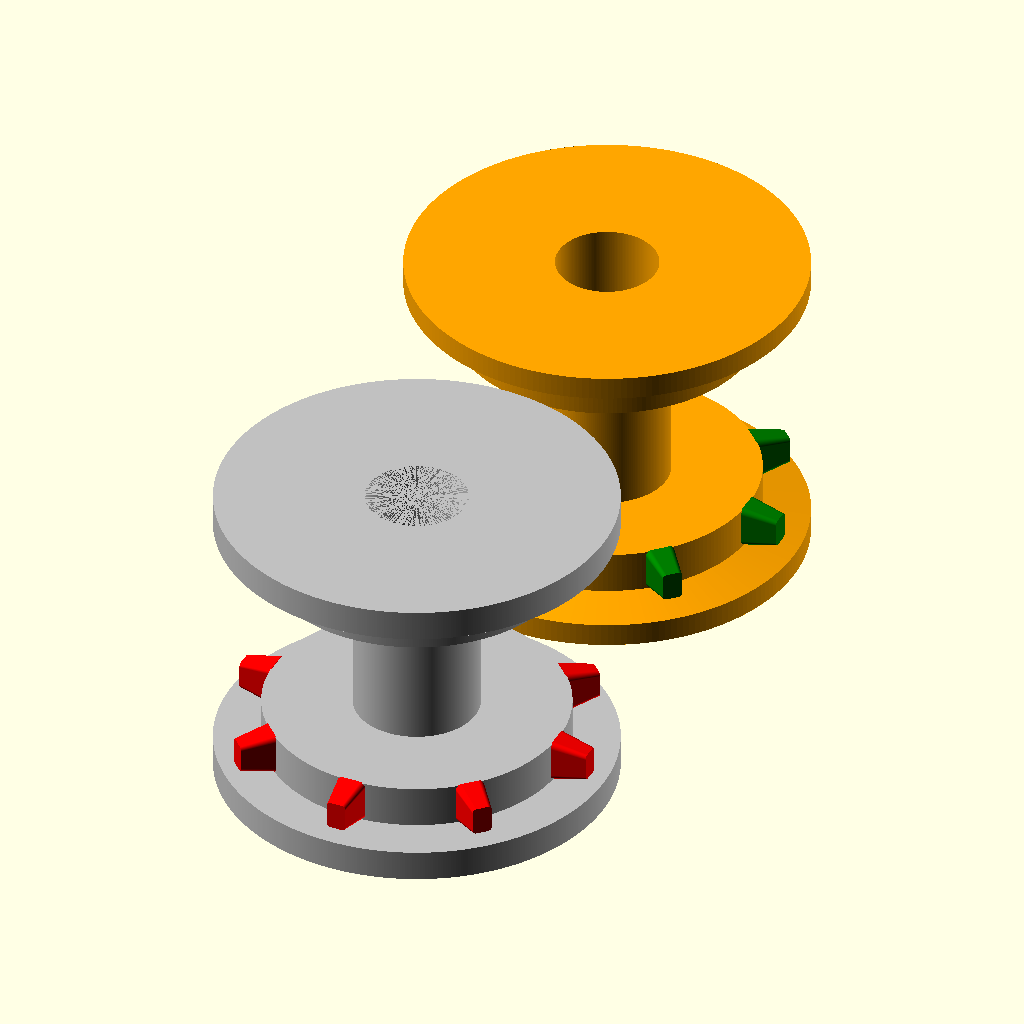
Cell 1: the model at its default parameters.
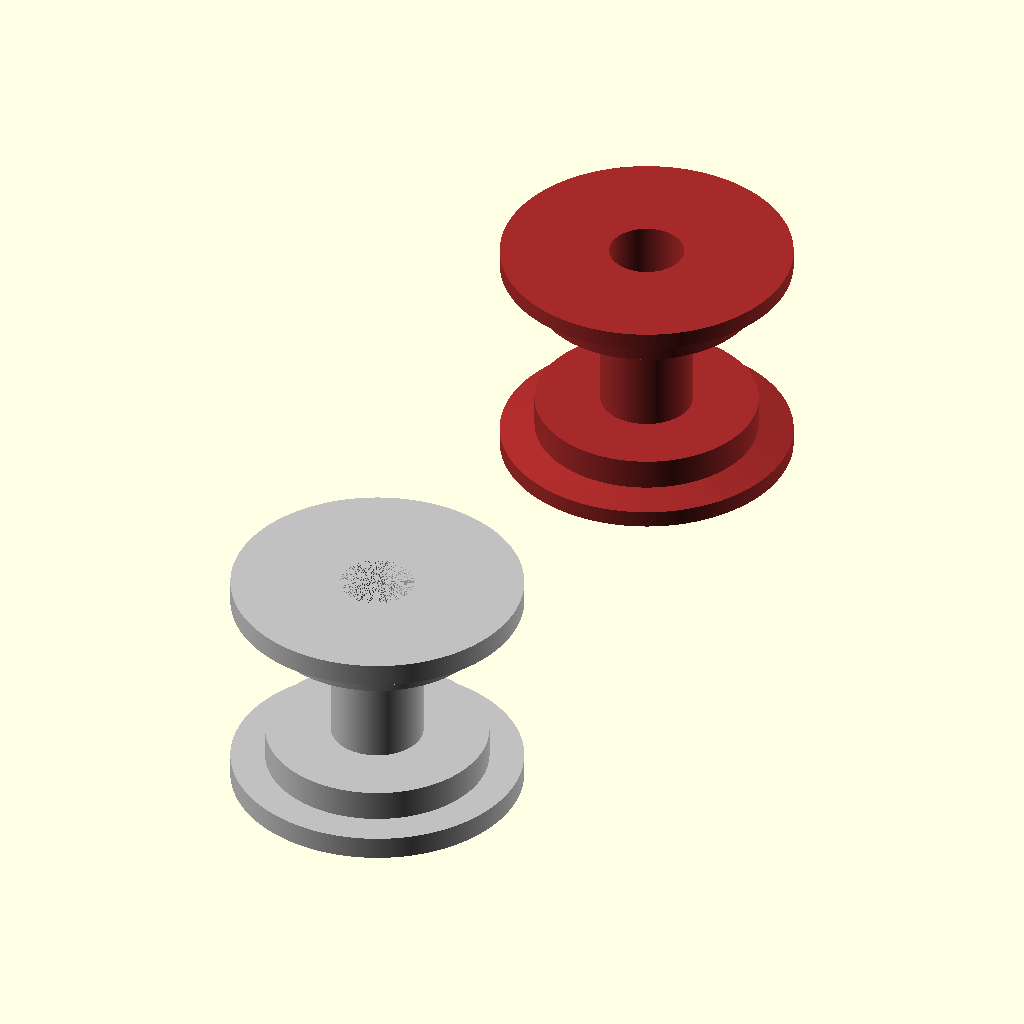
Cell 2: the same model with addSprockets = "no".
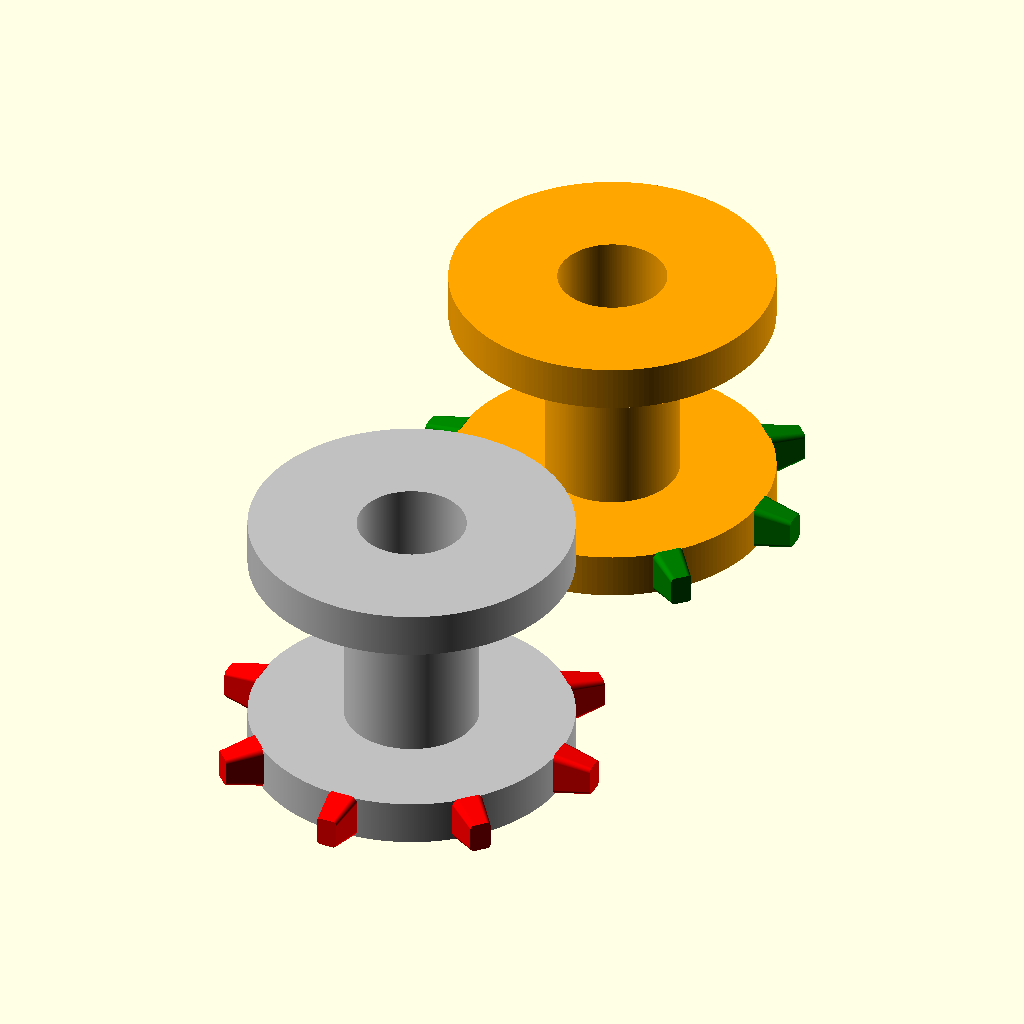
Cell 3 — addOuterGuideEdges set to "no", the other parameters unchanged.
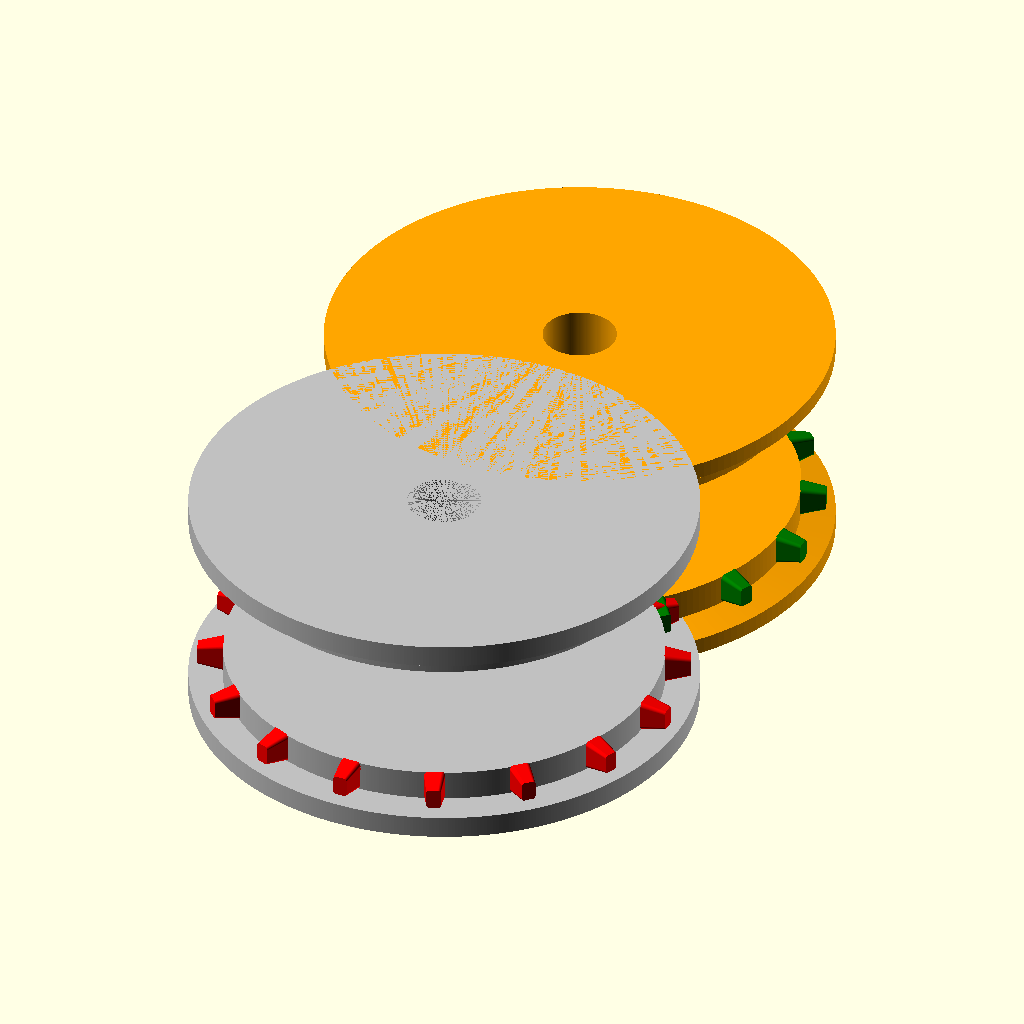
Cell 4: numSprockets = 16 (everything else at default).
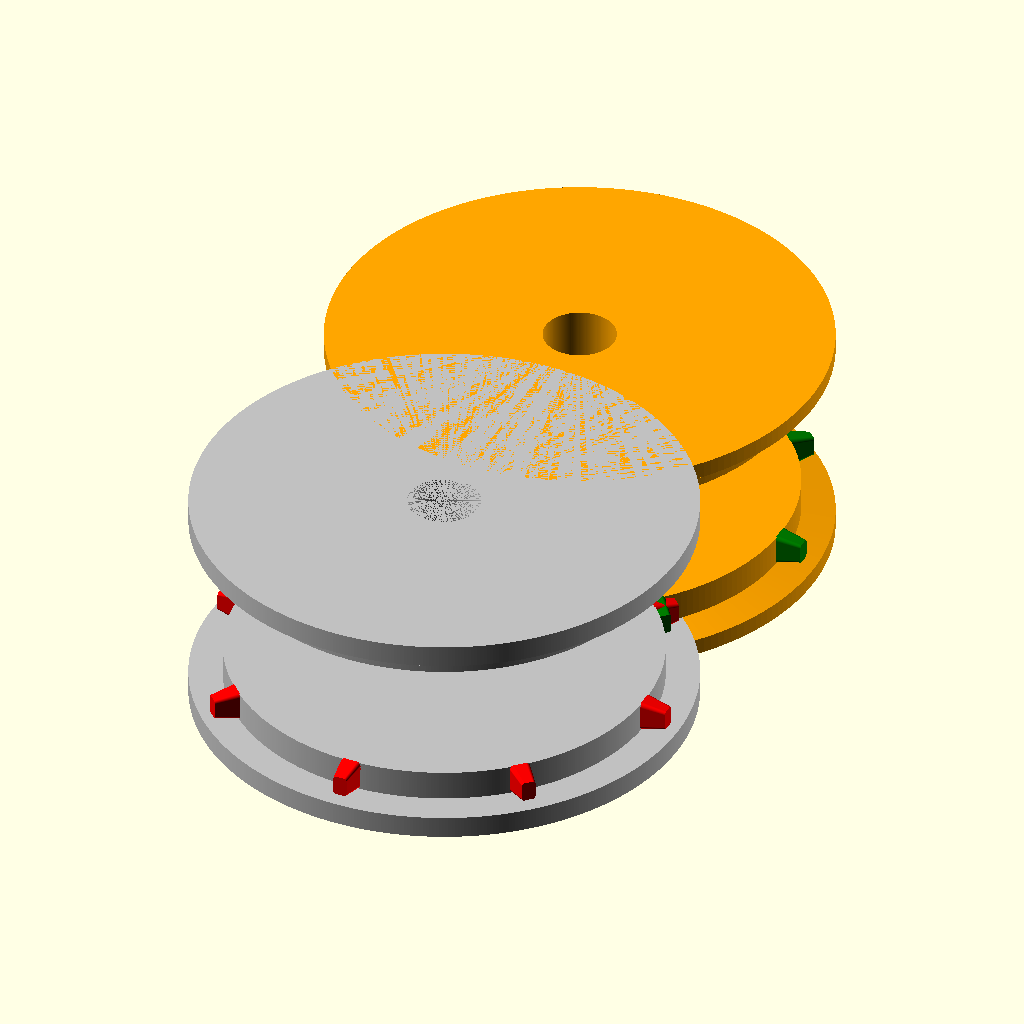
Cell 5 — SprocketPitch set to 15.21, the other parameters unchanged.
All cells are drawn from the same view direction (rotation 55°, 0°, 25°, orthographic, colour scheme Cornfield), but the view is re-fitted for each cell, so position and scale can differ between cells as well as the parameter.
Source of the model, inputs/thingiverse/files/thing-482051/Guide-roller-for-common-film-formats-and-also-for-SMD-component-tape-feed/FilmMain.scad:
// TODO - make EMBEDDED BASE of sprockets non-sloped, so area is smaller & less likely to "poke out" into "free air" over edge of roller surface

//CUSTOMIZER VARIABLES

//Add sprockets
addSprockets = "yes"; // [yes,no]

//Add outer guide edges
addOuterGuideEdges = "yes"; // [yes,no]

// Number of sprockets
numSprockets = 8;

// Distance between sprockets
SprocketPitch = 7.605;

// Embed base of sprockets into roller - so no air gap
sprocketEmbed = 0.08;	// because a flat cone base on a cylinder surface would leave a gap,
                        // need to 'embed' sprocket cone into surface to ensure fully mates - no gaps!
                        // ** ADJUST FOR DIF NUMBER OF SPROCKETS .. ie dif roller radius!

// std 16mm sprocket-perforations
// Width
spkt_W = 1.829;
// Length
spkt_L = 1.27;
//Corner radius
spktCorner_R = 0.25;

spkt_H = 2.2 + sprocketEmbed;		// <<< embedding will reduce actual base size!!!!!
								// hopefully this will give just enough slop for good fit :)

//Film width
filmWidth = 16;		 // from 16mm standards

// Film frame width
frameWidth = 10.26;  // from 16mm standards

// bit of slop - so film does not grab/stick/rub on sides of roller walls
filmSlop = 0.2;		 // a little bit of slop - so film does not grab/stick/rub on sides
					 // reduce or REMOVE if add sloping outer walls

// film **frame** area NOT touching roller ... so less change of damaging actual picture area in the frame!!!
frameGap = 0.1;

// RunnerCyl_H is left at it's full nominal height
// frameGap is NOT subtracted here, relevant drawing methods adjust for filmGap as required.
// This way sprockets are easier to put in the nominal middle of the film roller area!
RunnerCyl_H = (filmWidth - frameWidth - frameGap)/2;		// -frameGap => film **frame** area NOT touching roller ... so less change of damaging actual picture area in the frame!!!
RunnerCyl_R = (numSprockets*SprocketPitch)/(2*PI);          //circumference = 2*pi*radius

// max outer wall thickness, excluding any inner tapering to stop film grabbing on walls
OuterCyl_H = 2;

CoreCyl_H = filmWidth + filmSlop - 2*RunnerCyl_H ;

// Core cylinder radius (includes motor shaft radius!)
CoreCyl_R = 4;

// motor/stepper shaft radius. Must be less than CoreCyl_R!
shaft_R = 6.5/2;        // motor/stepper shaft radius

OuterCyl_R = RunnerCyl_R + 3;

// Slope inner roller wall, avoid film edges grabbing. Only used by 2D_extruded_roller code, not by film_roller.scad
outerWallSlopeGap = 0.5;

// resolution of individual parts in the 3D model
fragResolution = 500;

//CUSTOMIZER VARIABLES END



/* What is this thing?
    Guide roller for common film formats and also for SMD component tape feed.
    Optional outer guide walls and sprocket teeth.
    Adjustable features: guide wall slopes, number of sprockets, sprocket slopes & height....

Ultimate goal:
    Create generic design to suit all the different 8, 16, 35, .... film formats
    AND even SMD tape (16mm seems fit as is, but is likely to need tweaking for more reliable feeding!)

Current status:
    2014-09-14. Untested work in progress for 16mm film.
    Can already simply adjust features. Structure in place to easily switch to other formats.
    Just need data entry & testing for the other formats.

Version 0.61 2014-10-13
    -------------------------------------------------------------------------------------------------
USAGE:
	To add/remove outer guide walls or sprockets, in "2D_extruded_roller.scad" or "film_roller.scad":
        //Select which parts to display
        addSprockets = true;
        addOuterGuideEdges = false;

	To adjust individual features - edit the configuration file matching your chosen film size, eg "16mm.scad".
	Many features are calculated from basic parameters.
	For example the number of sprockets and the frame height combine to set the roller circumference and thus the radius.

	All the openSCAD source files must all be in same directory.
	Open "FilmMain.scad" in openSCAD then compile as usual.
	"FilmMain.scad" shows how to display one of each type of roller/capstan and in/exclude outer guide edges and sprockets.
    -------------------------------------------------------------------------------------------------

Other notes:
    - If sprockets are floating unattached out of position, refer to USAGE notes above on selecting roller drawing type.
    - Also zoom in a LOT to check sprockets are properly embedded in roller and do not have edge gaps, or conversely embedded to deep.
        If they do, adjust sprocketEmbed parameter.
	- film_roller.scad - does not have sloping inner edge on outer guide walls.

TO DO:
    - finish parameters for all formats 8, 16, 35, .... film formats & SMD
    - add option to make one/both outer edges a cog - expect this will help driving stack of multiple SMD rollers
        ... or 'down' on the shaft - ie add extra cylinder that is also cog.  (Less preferred as would make each roller fatter  - takes more space!)
    - Sprockets - Currently 2 per frame, at frame edges. Cater for more/less per frame and different positions.
        ... sprockets on one/both sides.....
    - create the physical objects and test
    - plus more TO DO in code

Credits:
  - http://openSCAD.org
  - http://en.wikipedia.org/wiki/16_mm_film
  - http://www.paulivester.com/films/filmstock/guide.htm
  - http://motion.kodak.com/motion/uploadedFiles/US_plugins_acrobat_en_motion_newsletters_filmEss_11_Film_Specs.pdf

License:
    Film-SMD-Roller-Capstan by Spanner888 at {U}sable{D}evices is licensed under a Creative Commons Attribution-ShareAlike 4.0 International License.
    Permissions beyond the scope of this license may be available via http://usabledevices.com/2011/11/contact-emails-and-legal-and-copyright-information/.

    Blog of hardware build and other Telecine info can be found at http://usabledevices.com/category/telecine/
    gitHub:	 http://github/spanner888
    thingiverse: http://www.thingiverse.com/user:spanner888


Version 0.71 2014-09-30
*/


// Add one 2D_extrude_roller at offset to the "right"
 if (addSprockets == "yes") {
         color("orange")
    translate([0,28,0])
    TwoDExtrudeRoller(addOuterGuideEdges);
    translate([0,28,0])
    color("green")
    if (addOuterGuideEdges  == "yes") {
        sprocketRing(OuterCyl_H + RunnerCyl_H/2, spkt_H, spkt_W, spktCorner_R, spkt_L);
    }
    else{
        sprocketRing(RunnerCyl_H/2, spkt_H, spkt_W, spktCorner_R, spkt_L);
    }
}
else {
    color("brown")
    translate([0,55,0])
    TwoDExtrudeRoller(addOuterGuideEdges);
}

// Add ONE film_roller - created from cylinders
 if (addSprockets == "yes") {
    if (addOuterGuideEdges  == "yes") {
        sprocketRing(OuterCyl_H + RunnerCyl_H/2, spkt_H, spkt_W, spktCorner_R, spkt_L);
    }
    else{
        sprocketRing(RunnerCyl_H/2, spkt_H, spkt_W, spktCorner_R, spkt_L);
    }
}
color("silver")
film_roller(addOuterGuideEdges);


/* All the helper modules etc are below here! */

// SPROCKET START

// ASSUMPTION: embedding sprockets will reduce actual base size!!!!!
// hopefully this will give just enough slop for good fit :), else have to increase base size!

/*sprockets should be more oval shaped?
	 how to bevel or round edges of a cylinder????
	... actualy do NOT have to be round/oval
	B&H ones are made ffrom FLAT steel and FLAT beveled
	... so always have FLAT surfaces on contact with film!!!!!!

	?? so make as cube, then difference with TWO dif pyramids to set base & top bevels/slopes??
	simpler = just TWO dif pyramids to set base & top bevels/slopes??
.. MORE complete .. back to cube + ROUND the corners as have the sprocket corner radius
...then bevel with two pyramids!!!!

*/

/*sprockets
  *** ACTUALLY AT LEAST THREE DIF SPROCKET HOLE SHAPES: 16mm, Kodak, B&H
  .. need to determine for EACH FILM ... and even each clip on a film!!!!!
  ... see below in standards section

  Need to design sprocket type for each film ... or a generic type!!!!
*/

/**
*****************************************************************************
*** RunnerCyl_R IS CRITICAL - SETS SPROCKET SPACING = FRAME PERF SPACING!!!!
*** ?? CALC FROM DIAMETER = numSprockets*Sprocket-pitch, SO RADIUS = numSprockets*Sprocket-pitch/2&pi
***
******************************************************************************
*/

///////////////////////////////////////////////////////////////////////////////////////////
// now draw the parts
///////////////////////////////////////////////////////////////////////////////////////////
$fn = fragResolution;

// Module to draw ONE sprocket
module sprocket(s_height, s_L, sCorner_R, s_W){
	//need to do 2D shape - THEN extrude!!!!!
	rotate(a=[0,180,0]){			// rotate to get sprocket facing outwards!
		linear_extrude(height = s_height, center = true, convexity = 10, scale=1.5)
		minkowski()
		{
		   square([(s_W - 2*sCorner_R ), (s_L - 2*sCorner_R)], center = true, $fn = fragResolution);
		   circle(r=sCorner_R, center = true);
		}
	}
}


// Now draw Aa ring of ALL the sprockets in final position
//film drive sprockets, by default dir of cyl is "up Z axis" ... 3rd param
module sprocketRing(shaft_H, s_height, s_W, sCorner_R, s_L){
	color("red")
	for ( i = [0 : 1 : numSprockets-1 ] )
	{
	   rotate( [90, 0, i * 360 / numSprockets])
	   translate([0,
                    shaft_H,
                    RunnerCyl_R + spkt_H/2 - sprocketEmbed // set sprockets at this radius. + spkt_H/2 as drawn with "center = true".
                    ])
        sprocket(s_height, s_W, sCorner_R, s_L);
    }
}
// SPROCKET END

// FILM_ROLLER START
//*** ASSUMPTION: SPROCKETS ARE IN CENTER OF RUNNER!!!!!!!!


/* mounting shaft hole
	... Does it have to go ALL the way through??
 	... add a flat spot to mate with shaft?
	?? adjust hole size for tightish fit on shaft?????????
*/

//... should the INSIDE edges of the outer guide edges have slight slope ?
// - ie thinner at top edges to help film slot in easier.
// ... or at LEAST a rounded top edge?
/* see Extruding a Polygon

Extrusion can also be performed on polygons with points chosen by the user.

Here is a simple polygon and its (fine-grained: $fn=200) rotational extrusion (profile and lathe). (Note it has been rotated 90 degrees to show how the rotation will look, the rotate_extrude() needs it flat).

rotate([90,0,0])        polygon( points=[[0,0],[2,1],[1,2],[1,3],[3,4],[0,5]] );
// --------------------------------------------------------------------------- ;
rotate_extrude($fn=200) polygon( points=[[0,0],[2,1],[1,2],[1,3],[3,4],[0,5]] );
*/


// ** b&h - non-sprocket side RunnerCyl film surface slopes INWARDS!!!

/* how to MEASURE/VALIDATE sizes before creating/printing?
Getting input

  Now we have variables, it would be nice to be able to get input into them instead of setting the values from code.
  There are a few functions to read data from DXF files, or you can set a variable with the -D switch on the command line.
  Getting a point from a drawing
  Getting a point is useful for reading an origin point in a 2D view in a technical drawing.
  The function dxf_cross will read the intersection of two lines on a layer you specify and return the intersection point.
  This means that the point must be given with two lines in the DXF file, and not a point entity.
  OriginPoint = dxf_cross(file="drawing.dxf", layer="SCAD.Origin",
			  origin=[0, 0], scale=1);
  Getting a dimension value
  You can read dimensions from a technical drawing. This can be useful to read a rotation angle, an extrusion height, or spacing between parts. In the drawing, create a dimension that does not show the dimension value, but an identifier. To read the value, you specify this identifier from your script:
  TotalWidth = dxf_dim(file="drawing.dxf", name="TotalWidth",
			  layer="SCAD.Origin", origin=[0, 0], scale=1);

  For a nice example of both functions, see Example009 and the image on the homepage of OpenSCAD.
*/
/*******************************************************************************
*** RunnerCyl_R IS CRITICAL - SETS SPROCKET SPACING = FRAME PERF SPACING!!!!
?? CALC FROM DIAMETER = numSprockets*Sprocket-pitch, SO RADIUS = numSprockets*Sprocket-pitch/2&pi

*******************************************************************************/


// draw without Outer Guide walls
module film_rollerPartial(){
    //First join all the cylinders into the roller shape
    union(){
        // central core cylinder
        //translate ([0,0,RunnerCyl_H - frameGap]) cylinder(h = CoreCyl_H, r = CoreCyl_R);
        cylinder(h = CoreCyl_H + 2 * RunnerCyl_H, r = CoreCyl_R);


        // runners .. film runs on these two cylinders
        translate ([0,0,RunnerCyl_H + CoreCyl_H + frameGap]) cylinder(h = RunnerCyl_H - frameGap, r = RunnerCyl_R);
        cylinder(h = RunnerCyl_H - frameGap, r = RunnerCyl_R);
    }
}

// draws the film roller based on pre-selected film standard size, #sprockets...
// sprockets are not drawn here, but # of sprocketcs does set runner radius
module film_rollerAll(){
    //First join all the cylinders into the roller shape
    union(){
        translate ([0,0,OuterCyl_H]) film_rollerPartial();
        translate ([0,0,CoreCyl_H + 2*RunnerCyl_H + OuterCyl_H]) cylinder(h = OuterCyl_H, r = OuterCyl_R);
        cylinder(h = OuterCyl_H, r = OuterCyl_R);
    }
}

module film_roller(addOGEdges = "yes"){
    if (addOGEdges == "yes"){
        difference() {
            film_rollerAll();
            // now difference (subtract) the mounting shaft hole
            //translate ([0,0,-(RunnerCyl_H + OuterCyl_H)])
            cylinder (h = (CoreCyl_H + 2*RunnerCyl_H + 2*OuterCyl_H), r = shaft_R);
        }
    }
    else{
        difference() {
            film_rollerPartial();
            // now difference (subtract) the mounting shaft hole
            //translate ([0,0,-(RunnerCyl_H + OuterCyl_H)])
            cylinder (h = (CoreCyl_H + 2*RunnerCyl_H + 2*OuterCyl_H), r = shaft_R);
        }
    }
}
// FILM_ROLLER END

// 2D_extruded_roller START
// changes here are NOT ALWAYS automatically compiled/reloaded. Need to press F5 in main app!

//TODO review rollerOutlineAll/Partial
// make rollerOutlineAll call rollerOutlinePartial???
// need think about shaft position....

// for module rollerOutlineAll
L0 = 0;                                 // first outer edge
L1 = L0 + OuterCyl_H;                   // + outer wall thickness
L2 = L1 + RunnerCyl_H - frameGap;       // + runner thickness
L3 = L2 + CoreCyl_H + 2 * frameGap;     // + central shaft
L4 = L3 + RunnerCyl_H - frameGap;       // + runner thickness
L5 = L4 + OuterCyl_H;                   // + outer wall thickness

// for module rollerOutlinePartial
LP0 = 0;                                // first outer edge
LP1 = LP0 + RunnerCyl_H - frameGap;     // + runner thickness
LP2 = LP1 + CoreCyl_H + 2 * frameGap;   // + central shaft
LP3 = LP2 + RunnerCyl_H - frameGap;     // + runner thickness


// complete with outer guide walls
module rollerOutlineAll(){
    // see Extruding a Polygon doco/help
	// each line below draws a line vertical to the shaft
	// lines ALONG/PARALLEL to shaft are drawn by {line:last to next_line:first} data pairs!
	polygon( points=[[shaft_R, L0], [OuterCyl_R, L0],
				[OuterCyl_R, L1-outerWallSlopeGap], [RunnerCyl_R, L1],	    //outer guide wall
				[RunnerCyl_R, L2], [CoreCyl_R, L2],	                        // runner
				[CoreCyl_R, L3], [RunnerCyl_R, L3], 			            // core
				[RunnerCyl_R, L4], [OuterCyl_R, L4 + outerWallSlopeGap],    // runner
                [OuterCyl_R, L5], [shaft_R, L5]     				        //outer guide wall
								]);
}

// complete with outer guide walls
module rollerOutlinePartial (){
    // see Extruding a Polygon doco/help
	// each line below draws a line vertical to the shaft
	// lines ALONG/PARALLEL to shaft are drawn by {line:last to next_line:first} data pairs!
	polygon( points=[[shaft_R, LP0], [RunnerCyl_R, LP0],	        //outer edge
				[RunnerCyl_R, LP1], [CoreCyl_R, LP1],	            // runner
				[CoreCyl_R, LP2], [RunnerCyl_R, LP2], 			    // runner
				[RunnerCyl_R, LP3], [shaft_R, LP3]    				//outer edge
								]);
}

//Draw with/out the outer guide edges, according to parameter passed in.
module TwoDExtrudeRoller(addOuterGuideEdges = "yes"){
    if (addOuterGuideEdges == "yes" ){
        //rotated 90 degrees to show how the rotation will look, the rotate_extrude() needs it flat).
        //rotate([90,0,0])
        rotate_extrude($fn=200) rollerOutlineAll();
    }
    else {
        rotate_extrude($fn=200) rollerOutlinePartial();
    }
}
// 2D_extruded_roller END
Customizer parameters (derived from the source; name, type, default, range or options):
addSprockets: string, default "yes", options "yes", "no"
addOuterGuideEdges: string, default "yes", options "yes", "no"
numSprockets: number, default 8
SprocketPitch: number, default 7.605
sprocketEmbed: number, default 0.08
spkt_W: number, default 1.829
spkt_L: number, default 1.27
spktCorner_R: number, default 0.25
filmWidth: number, default 16
frameWidth: number, default 10.26
filmSlop: number, default 0.2
frameGap: number, default 0.1
OuterCyl_H: number, default 2
CoreCyl_R: number, default 4
outerWallSlopeGap: number, default 0.5
fragResolution: number, default 500
